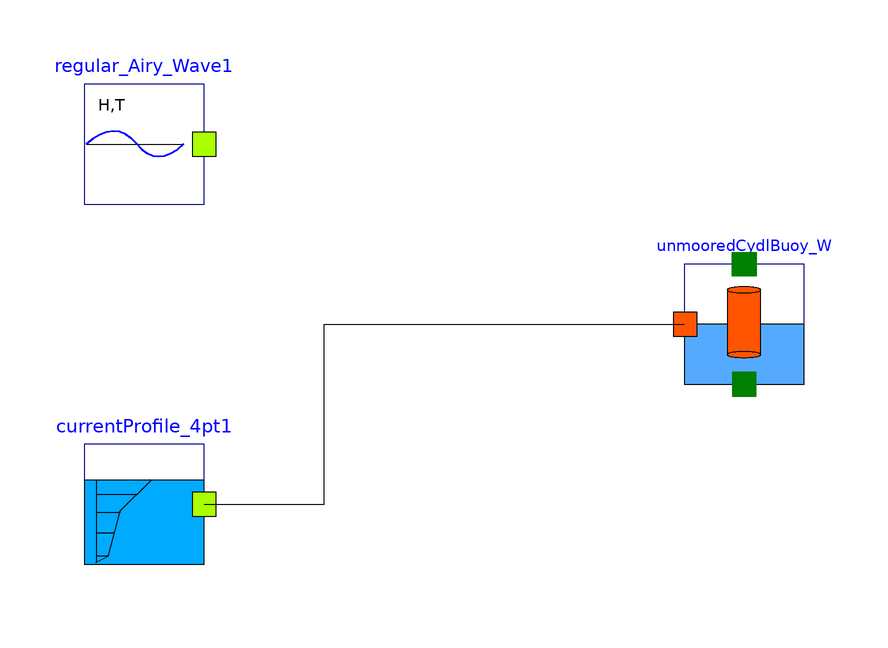

Above is the diagram view of the following Modelica model: its components placed by their Placement annotations and its connect equations drawn as lines.

model FloatingCylinderInCurrent
        OceanEngineering.SampleSimulations.FloatingCylinderInWavesAndOrCurrent.UnmooredCydlBuoy unmooredCydlBuoy_W(d = 50) annotation(
          Placement(visible = true, transformation(origin = {50, 0}, extent = {{-10, -10}, {10, 10}}, rotation = 0)));
        OceanEngineering.Components.Waves.RegularWave.Regular_Airy_Wave regular_Airy_Wave1(d = 50, Hr = 0) annotation(
          Placement(visible = true, transformation(origin = {-50, 30}, extent = {{-10, -10}, {10, 10}}, rotation = 0)));
        Components.CurrentProfiles.CurrentProfile_4pt currentProfile_4pt1(zcg = {-50, -25, -10, 0}, Uf = {0, 0, 1, 1}, Trmp=20) annotation(
          Placement(visible = true, transformation(origin = {-50, -30}, extent = {{-10, -10}, {10, 10}}, rotation = 0)));
      equation
        connect(currentProfile_4pt1.cdc.zcg, unmooredCydlBuoy_W.ebdc.zcg) annotation(
          Line(points = {{-40, -30}, {-20, -30}, {-20, 0}, {40, 0}, {40, 0}}));
        connect(currentProfile_4pt1.cdc.Ucg, unmooredCydlBuoy_W.ebdc.Ucg);
        connect(regular_Airy_Wave1.wdoc.omega, unmooredCydlBuoy_W.ebdc.omega);
        connect(regular_Airy_Wave1.wdoc.T, unmooredCydlBuoy_W.ebdc.T);
        connect(regular_Airy_Wave1.wdoc.k, unmooredCydlBuoy_W.ebdc.k);
        connect(regular_Airy_Wave1.wdoc.zeta0i, unmooredCydlBuoy_W.ebdc.zeta0i);
        connect(regular_Airy_Wave1.wdoc.epsilon, unmooredCydlBuoy_W.ebdc.epsilon);
        annotation(
          Line(points = {{-40, 30}, {-20, 30}, {-20, 0}, {40, 0}, {40, 0}}),
          experiment(StartTime = 0, StopTime = 80, Tolerance = 1e-06, Interval = 0.5));
      end FloatingCylinderInCurrent;